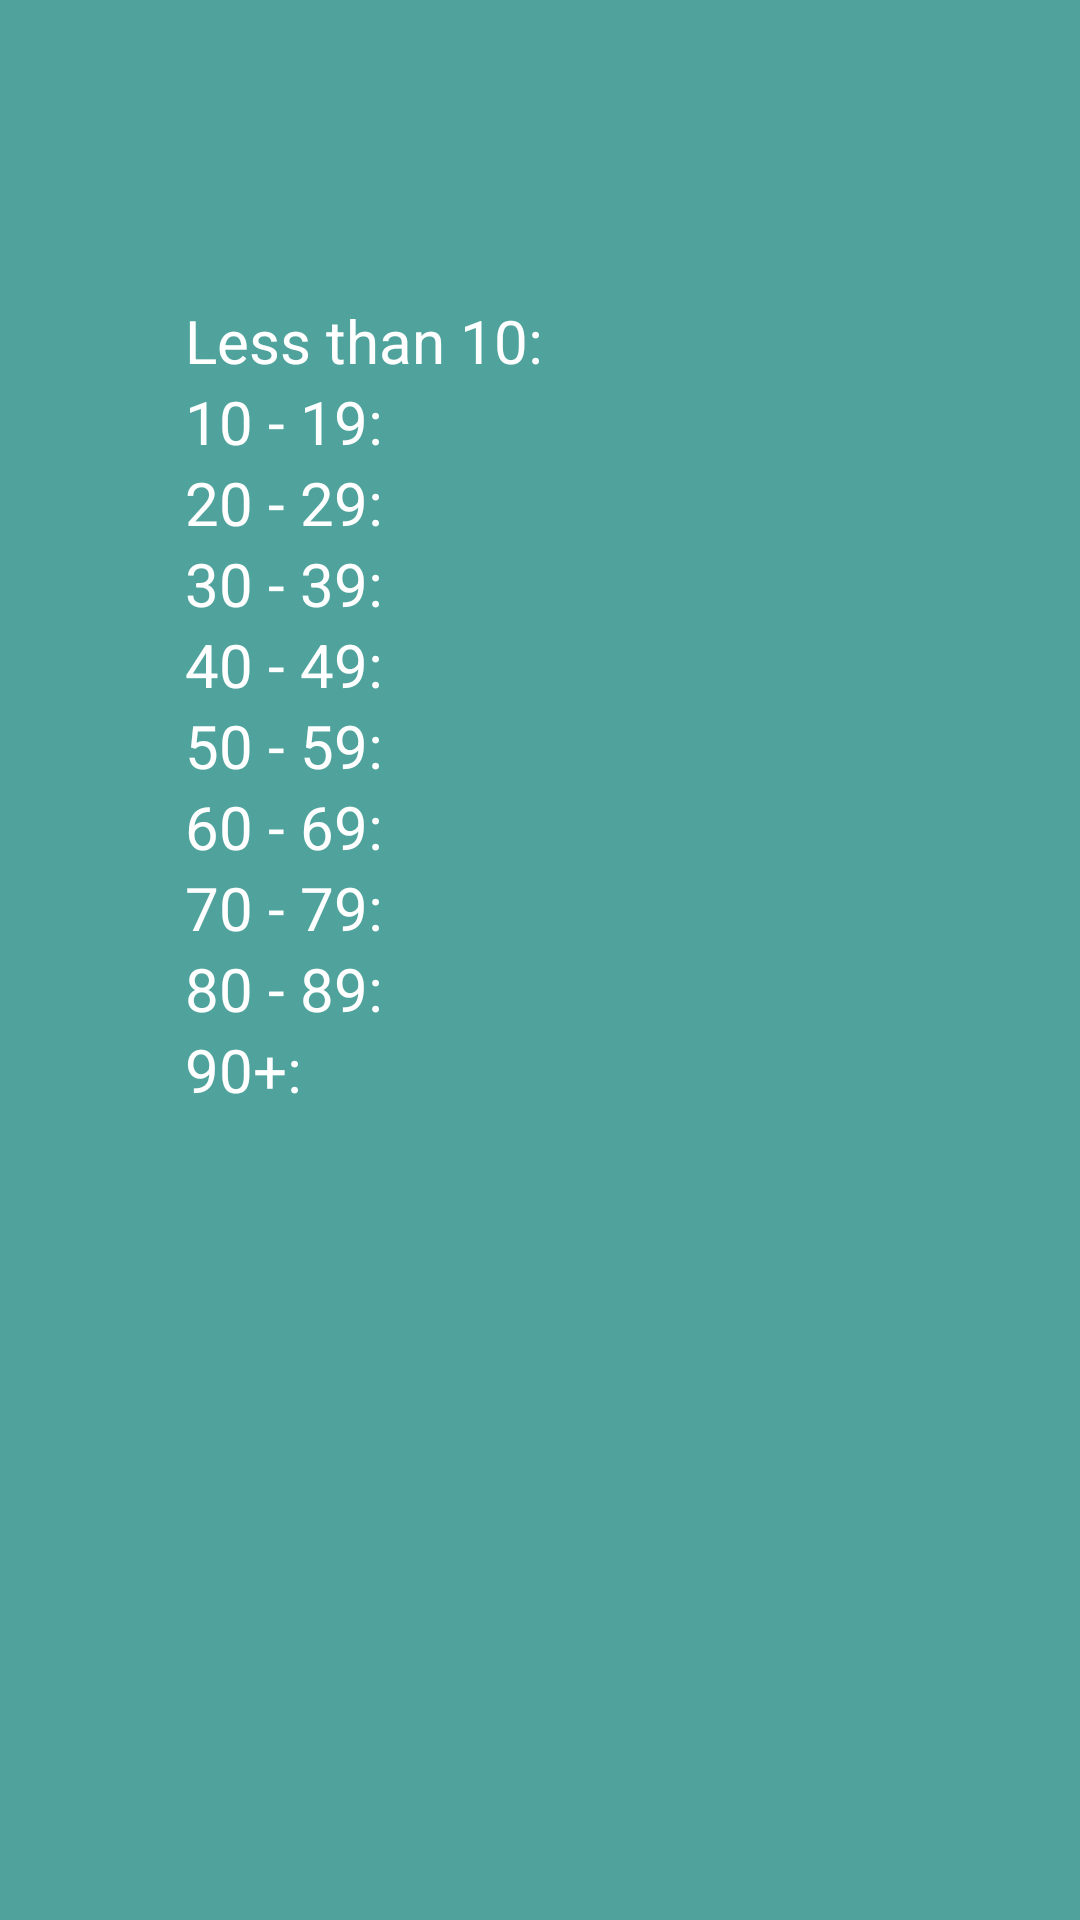

Produce the Android XML layout that renders to this screen, including the resource entries it uses.
<!-- AndroidManifest.xml: application theme Theme.Rai_Xu -->
<!-- res/layout/activity_age_group.xml -->
<?xml version="1.0" encoding="utf-8"?>
<LinearLayout xmlns:android="http://schemas.android.com/apk/res/android"
    android:id="@+id/lvPosts"
    android:layout_width="match_parent"
    android:layout_height="match_parent"
    android:orientation="vertical"
    android:background="@color/bgColor">

    <LinearLayout
        android:layout_width="match_parent"
        android:layout_height="wrap_content"
        android:orientation="horizontal"
        android:layout_marginTop="100dp"
        android:layout_marginHorizontal="30pt"
        android:textColor="@color/white">

        <TextView
            android:id="@+id/lessThan10"
            android:layout_width="135dp"
            android:layout_height="wrap_content"
            android:text="@string/Less10"
            android:textColor="@color/white"
            android:textSize="20sp" />

        <TextView
            android:id="@+id/lessThan10Value"
            android:layout_width="wrap_content"
            android:layout_height="wrap_content"
            android:textColor="@color/white"
            android:background="@color/bgColor"
            android:textSize="20sp"/>
    </LinearLayout>

    <LinearLayout
        android:layout_width="match_parent"
        android:layout_height="wrap_content"
        android:orientation="horizontal"
        android:layout_marginHorizontal="30pt">

        <TextView
            android:id="@+id/TenTo19"
            android:layout_width="135dp"
            android:layout_height="wrap_content"
            android:text="@string/tenTo"
            android:textColor="@color/white"
            android:textSize="20sp" />

        <TextView
            android:id="@+id/TenTo19Value"
            android:layout_width="wrap_content"
            android:layout_height="wrap_content"
            android:textColor="@color/white"
            android:textSize="20sp" />
    </LinearLayout>

    <LinearLayout
        android:layout_width="match_parent"
        android:layout_height="wrap_content"
        android:orientation="horizontal"
        android:layout_marginHorizontal="30pt">

        <TextView
            android:id="@+id/TwentyTo29"
            android:layout_width="135dp"
            android:layout_height="wrap_content"
            android:text="@string/twentyTo"
            android:textColor="@color/white"
            android:textSize="20sp" />

        <TextView
            android:id="@+id/TwentyTo29Value"
            android:layout_width="wrap_content"
            android:layout_height="wrap_content"
            android:textColor="@color/white"
            android:textSize="20sp" />
    </LinearLayout>

    <LinearLayout
        android:layout_width="match_parent"
        android:layout_height="wrap_content"
        android:orientation="horizontal"
        android:layout_marginHorizontal="30pt">

        <TextView
            android:id="@+id/ThirtyTo39"
            android:layout_width="135dp"
            android:layout_height="wrap_content"
            android:text="@string/thirtyTo"
            android:textColor="@color/white"
            android:textSize="20sp" />

        <TextView
            android:id="@+id/ThirtyTo39Value"
            android:layout_width="wrap_content"
            android:layout_height="wrap_content"
            android:textColor="@color/white"
            android:textSize="20sp" />
    </LinearLayout>

    <LinearLayout
        android:layout_width="match_parent"
        android:layout_height="wrap_content"
        android:orientation="horizontal"
        android:layout_marginHorizontal="30pt">

        <TextView
            android:id="@+id/FortyTo49"
            android:layout_width="135dp"
            android:layout_height="wrap_content"
            android:text="@string/fortyTo"
            android:textColor="@color/white"
            android:textSize="20sp" />

        <TextView
            android:id="@+id/FortyTo49Value"
            android:layout_width="wrap_content"
            android:layout_height="wrap_content"
            android:textColor="@color/white"
            android:textSize="20sp" />
    </LinearLayout>

    <LinearLayout
        android:layout_width="match_parent"
        android:layout_height="wrap_content"
        android:orientation="horizontal"
        android:layout_marginHorizontal="30pt">

        <TextView
            android:id="@+id/FiftyTo59"
            android:layout_width="135dp"
            android:layout_height="wrap_content"
            android:text="@string/fiftyTo"
            android:textColor="@color/white"
            android:textSize="20sp" />

        <TextView
            android:id="@+id/FiftyTo59Value"
            android:layout_width="wrap_content"
            android:layout_height="wrap_content"
            android:textColor="@color/white"
            android:textSize="20sp" />

    </LinearLayout>

    <LinearLayout
        android:layout_width="match_parent"
        android:layout_height="wrap_content"
        android:orientation="horizontal"
        android:layout_marginHorizontal="30pt">

        <TextView
            android:id="@+id/SixtyTo69"
            android:layout_width="135dp"
            android:layout_height="wrap_content"
            android:text="@string/sixtyTo"
            android:textColor="@color/white"
            android:textSize="20sp"/>

        <TextView
            android:id="@+id/SixtyTo69Value"
            android:layout_width="wrap_content"
            android:layout_height="wrap_content"
            android:textColor="@color/white"
            android:textSize="20sp"/>

    </LinearLayout>

    <LinearLayout
        android:layout_width="match_parent"
        android:layout_height="wrap_content"
        android:orientation="horizontal"
        android:layout_marginHorizontal="30pt">

        <TextView
            android:id="@+id/SeventyTo79"
            android:layout_width="135dp"
            android:layout_height="wrap_content"
            android:text="@string/seventyTo"
            android:textColor="@color/white"
            android:textSize="20sp" />

        <TextView
            android:id="@+id/SeventyTo79Value"
            android:layout_width="wrap_content"
            android:layout_height="wrap_content"
            android:textColor="@color/white"
            android:textSize="20sp"/>

    </LinearLayout>

    <LinearLayout
        android:layout_width="match_parent"
        android:layout_height="wrap_content"
        android:orientation="horizontal"
        android:layout_marginHorizontal="30pt">

        <TextView
            android:id="@+id/EightyTo89"
            android:layout_width="135dp"
            android:layout_height="wrap_content"
            android:text="@string/eightyTo"
            android:textColor="@color/white"
            android:textSize="20sp" />

        <TextView
            android:id="@+id/EightyTo89Value"
            android:layout_width="wrap_content"
            android:layout_height="wrap_content"
            android:textColor="@color/white"
            android:textSize="20sp" />
    </LinearLayout>

    <LinearLayout
        android:layout_width="match_parent"
        android:layout_height="wrap_content"
        android:orientation="horizontal"
        android:layout_marginHorizontal="30pt">

        <TextView
            android:id="@+id/NinetyPlus"
            android:layout_width="135dp"
            android:layout_height="wrap_content"
            android:text="@string/ninetyTo"
            android:textColor="@color/white"
            android:textSize="20sp"/>

        <TextView
            android:id="@+id/NinetyPlusValue"
            android:layout_width="wrap_content"
            android:layout_height="wrap_content"
            android:textColor="@color/white"
            android:textSize="20sp" />
    </LinearLayout>

</LinearLayout>
<!-- resources referenced by this layout -->
<resources>
  <color name="bgColor">#4FA39C</color>
  <color name="white">#FFFFFFFF</color>
  <string name="Less10">Less than 10: </string>
  <string name="eightyTo">80 - 89: </string>
  <string name="fiftyTo">50 - 59: </string>
  <string name="fortyTo">40 - 49: </string>
  <string name="ninetyTo">90+: </string>
  <string name="seventyTo">70 - 79: </string>
  <string name="sixtyTo">60 - 69: </string>
  <string name="tenTo">10 - 19: </string>
  <string name="thirtyTo">30 - 39: </string>
  <string name="twentyTo">20 - 29: </string>
  <style name="Theme.Rai_Xu" parent="Theme.MaterialComponents.DayNight.DarkActionBar">
          
          <item name="colorPrimary">@color/purple_500</item>
          <item name="colorPrimaryVariant">@color/purple_700</item>
          <item name="colorOnPrimary">@color/white</item>
          
          <item name="colorSecondary">@color/teal_200</item>
          <item name="colorSecondaryVariant">@color/teal_700</item>
          <item name="colorOnSecondary">@color/black</item>
          
          <item name="android:statusBarColor" tools:targetApi="l">?attr/colorPrimaryVariant</item>
          
      </style>
  <color name="purple_500">#FF6200EE</color>
  <color name="purple_700">#FF3700B3</color>
  <color name="teal_200">#FF03DAC5</color>
  <color name="teal_700">#FF018786</color>
  <color name="black">#FF000000</color>
</resources>
